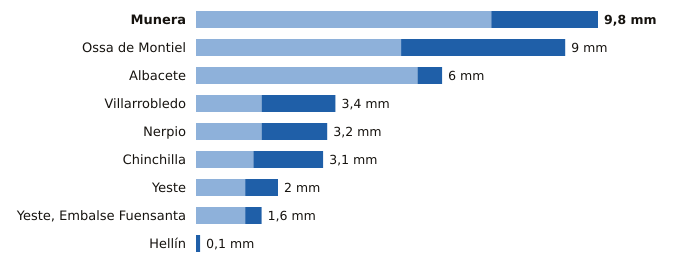

The table this chart was drawn from, first rows:
estacion, provincia, indicativo, mm_6_dias_anteriores, mm_hoy, mm_7_dias, horas_de_hoy
Munera, Albacete, 4096Y, 7.2, 2.6, 9.8, 9
Ossa de Montiel, Albacete, 4007Y, 5.0, 4.0, 9.0, 9
Albacete, Albacete, 8178D, 5.4, 0.6, 6.0, 12
Villarrobledo, Albacete, 4091Y, 1.6, 1.8, 3.4, 10
Nerpio, Albacete, 7067Y, 1.6, 1.6, 3.2, 10
Chinchilla, Albacete, 8177A, 1.4, 1.7, 3.1, 12
Yeste, Albacete, 7072Y, 1.2, 0.8, 2.0, 7
Yeste, Embalse Fuensanta, Albacete, 7066Y, 1.2, 0.4, 1.6, 12
Hellín, Albacete, 7096B, 0.0, 0.1, 0.1, 12
